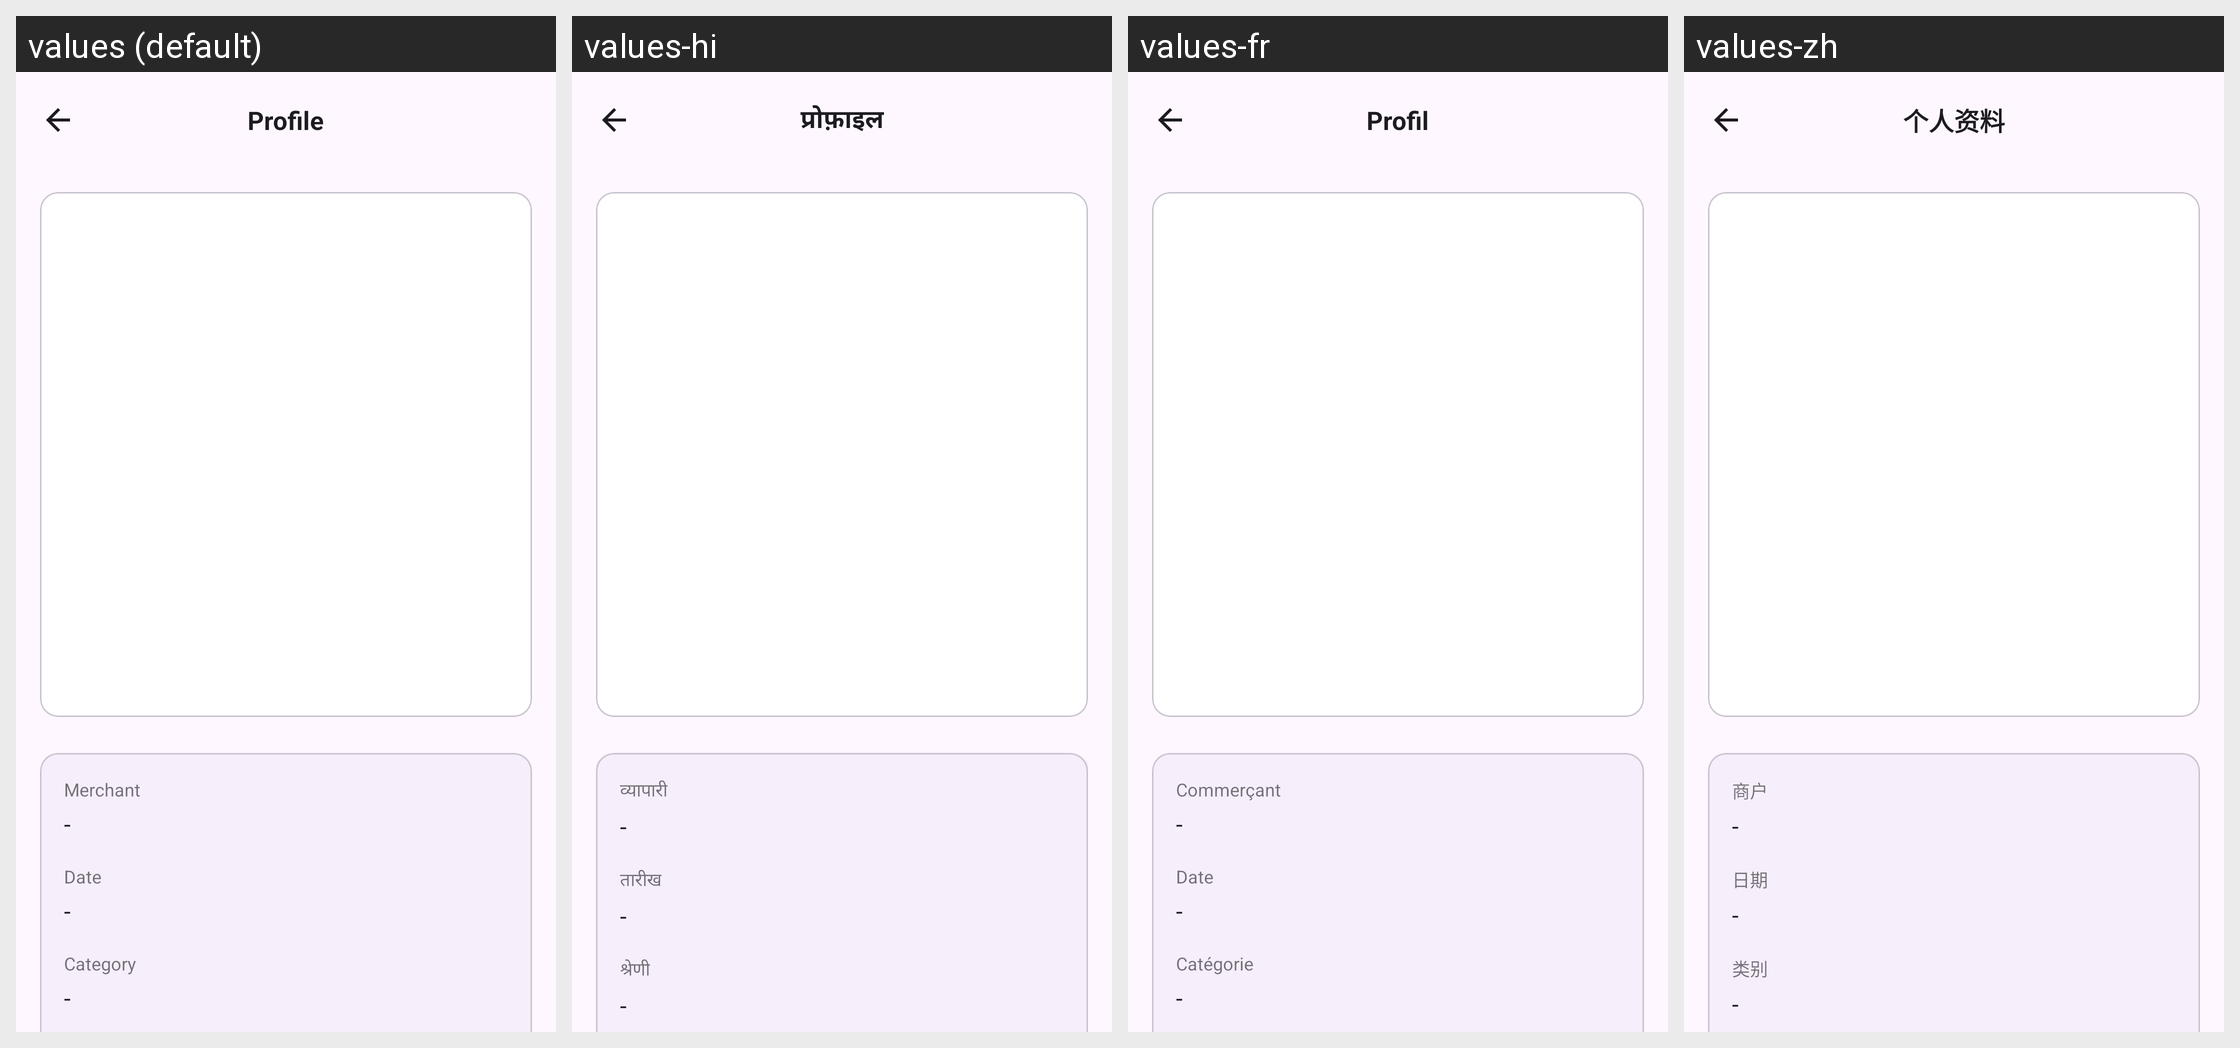

The Android screen above is rendered under several locales of the same app. Produce the string resources it draws, with the default and per-locale values.
Android screen res/layout/activity_receipt_details.xml rendered under 4 locales, left to right: values (default), values-hi, values-fr, values-zh. Device: Nexus 5 (rendered at 1080×1920; each locale shown at half size, 540×960, under a caption strip naming it); theme Theme.MyTrackr.
Strings drawn on this screen, with the default value and each locale's value (text and hints the layout hard-codes, and strings that could not be matched under every locale, appear in the picture but are not listed):

merchant
  values: Merchant
  values-hi: व्यापारी
  values-fr: Commerçant
  values-zh: 商户

date
  values: Date
  values-hi: तारीख
  values-fr: Date
  values-zh: 日期

category
  values: Category
  values-hi: श्रेणी
  values-fr: Catégorie
  values-zh: 类别

profile
  values: Profile
  values-hi: प्रोफ़ाइल
  values-fr: Profil
  values-zh: 个人资料
